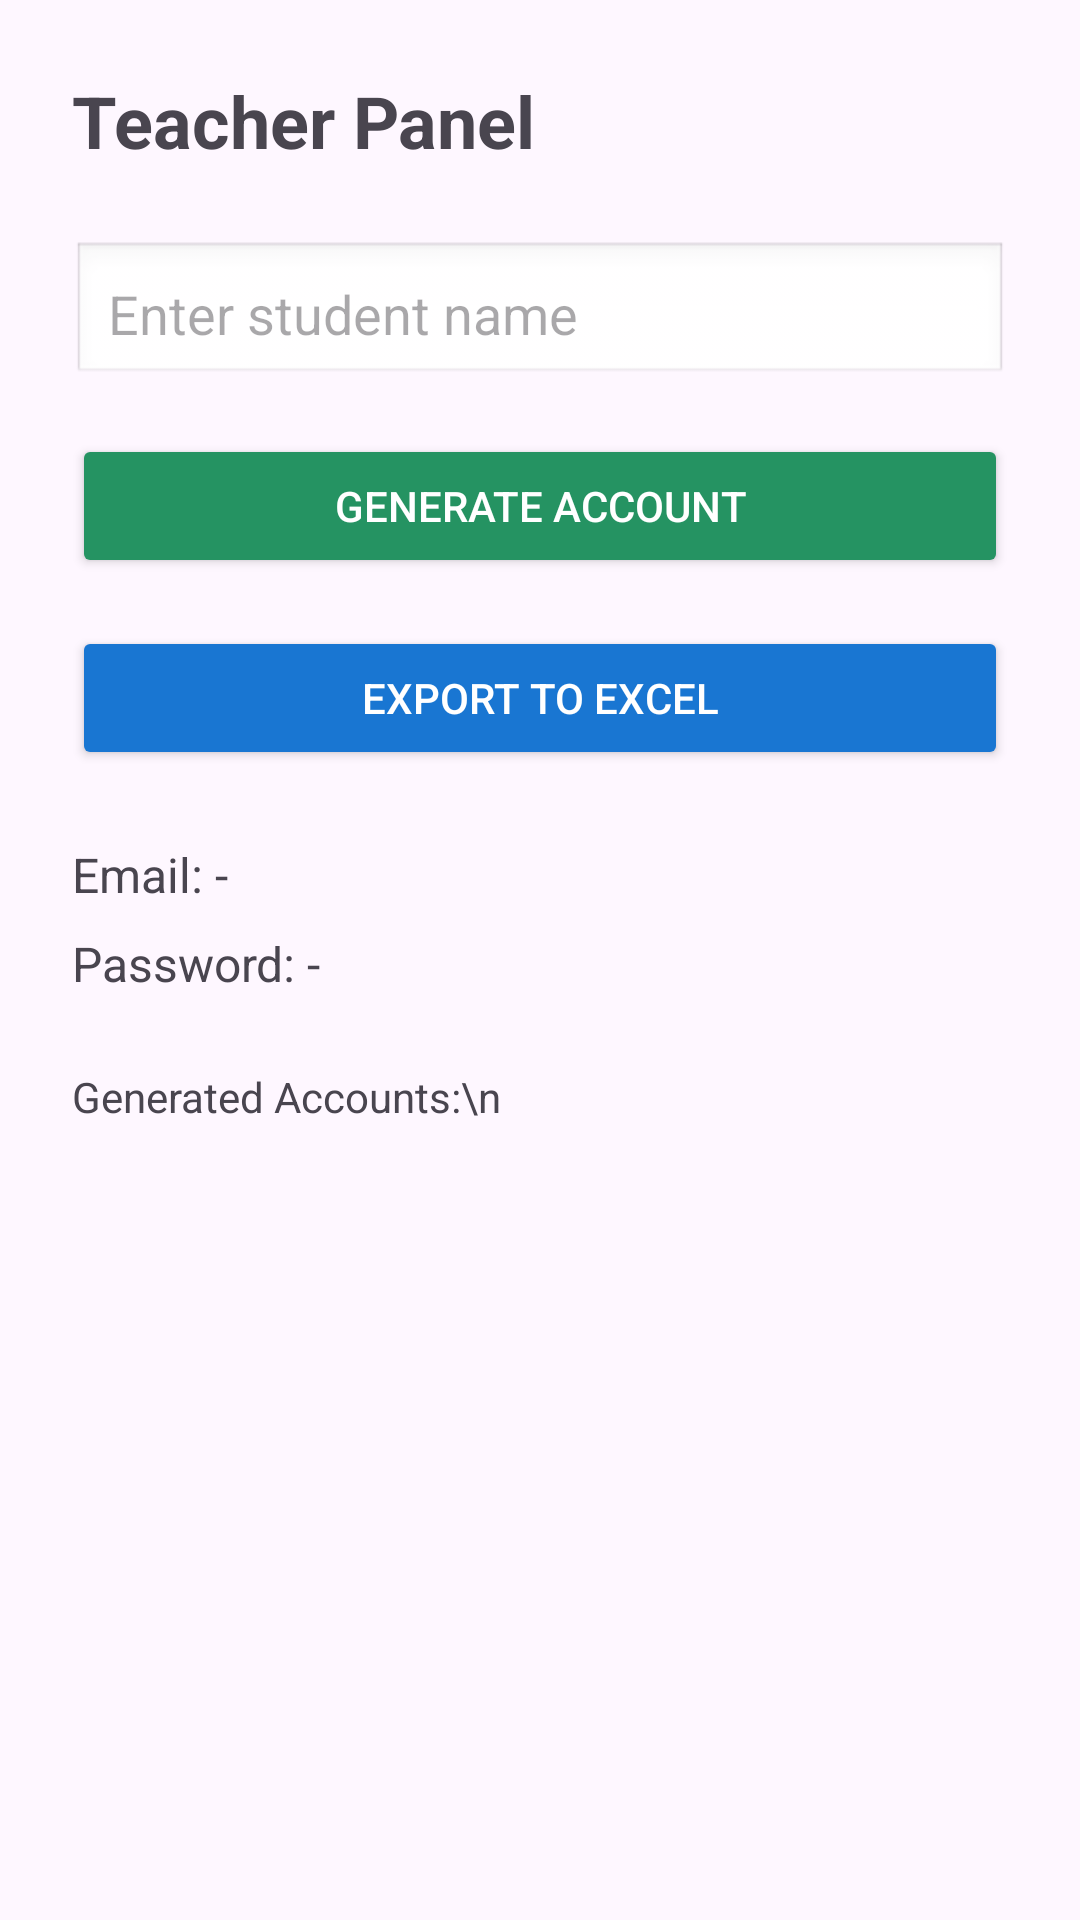

Produce the Android XML layout that renders to this screen, including the resource entries it uses.
<!-- AndroidManifest.xml: application theme Theme.ExamifyMTs -->
<!-- res/layout/activity_teacher.xml -->
<?xml version="1.0" encoding="utf-8"?>
<ScrollView xmlns:android="http://schemas.android.com/apk/res/android"
    android:layout_width="match_parent"
    android:layout_height="match_parent">

    <LinearLayout
        android:layout_width="match_parent"
        android:layout_height="wrap_content"
        android:orientation="vertical"
        android:padding="24dp">

        
        <TextView
            android:layout_width="wrap_content"
            android:layout_height="wrap_content"
            android:text="Teacher Panel"
            android:textSize="24sp"
            android:textStyle="bold"
            android:layout_marginBottom="24dp"/>

        
        <EditText
            android:id="@+id/etNamaSiswa"
            android:layout_width="match_parent"
            android:layout_height="wrap_content"
            android:hint="Enter student name"
            android:padding="12dp"
            android:background="@android:drawable/edit_text"
            android:layout_marginBottom="16dp"/>

        
        <Button
            android:id="@+id/btnGenerate"
            android:layout_width="match_parent"
            android:layout_height="wrap_content"
            android:text="Generate Account"
            android:backgroundTint="#259362"
            android:textColor="#FFFFFF"
            android:layout_marginBottom="16dp"/>

        
        <Button
            android:id="@+id/btnExport"
            android:layout_width="match_parent"
            android:layout_height="wrap_content"
            android:text="Export to Excel"
            android:backgroundTint="#1976D2"
            android:textColor="#FFFFFF"
            android:layout_marginBottom="24dp"/>

        
        <TextView
            android:id="@+id/tvEmail"
            android:layout_width="match_parent"
            android:layout_height="wrap_content"
            android:text="Email: -"
            android:textSize="16sp"
            android:layout_marginBottom="8dp"/>

        
        <TextView
            android:id="@+id/tvPassword"
            android:layout_width="match_parent"
            android:layout_height="wrap_content"
            android:text="Password: -"
            android:textSize="16sp"/>

        <TextView
            android:id="@+id/tvListAkun"
            android:layout_width="match_parent"
            android:layout_height="wrap_content"
            android:text="Generated Accounts:\n"
            android:textSize="14sp"
            android:layout_marginTop="24dp"/>

    </LinearLayout>

</ScrollView>
<!-- resources referenced by this layout -->
<resources>
  <style name="Theme.ExamifyMTs" parent="Base.Theme.ExamifyMTs" />
  <style name="Base.Theme.ExamifyMTs" parent="Theme.Material3.DayNight.NoActionBar">
          
          
      </style>
</resources>
